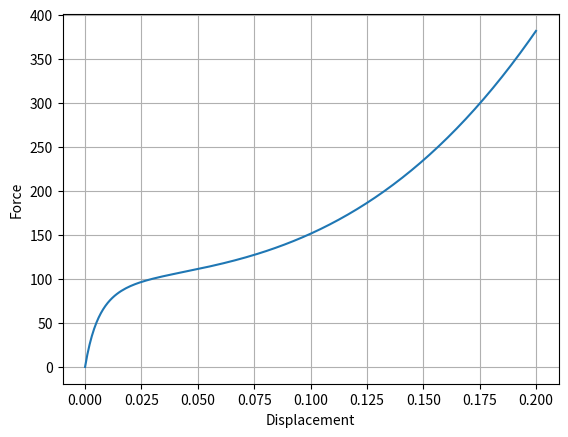

Generate this figure with matplotlib:
import numpy as np
import matplotlib.pyplot as plt


def plotForce(): 
    l0 = 2


    c1 = 1
    c2 = 50
    c3 = 0.1
    c4 = 100
    E = 3E+6
    A = 2
    dl = np.linspace(0, 0.20, 200)  
    eps = dl/l0
    
    lam = 1 + c4*eps
    stress = c1 * (lam - lam**(-2)) \
       + c2 * (1 - lam**(-3)) \
       + c3 * (1 - 3*lam + lam**3 - 2*lam**(-3) + 3*lam**(-2))

    force = stress * A
    
    plt.plot(dl, force)
    plt.xlabel("Displacement")
    plt.ylabel("Force")
    plt.grid(True)
    plt.show()
    return 


plotForce()